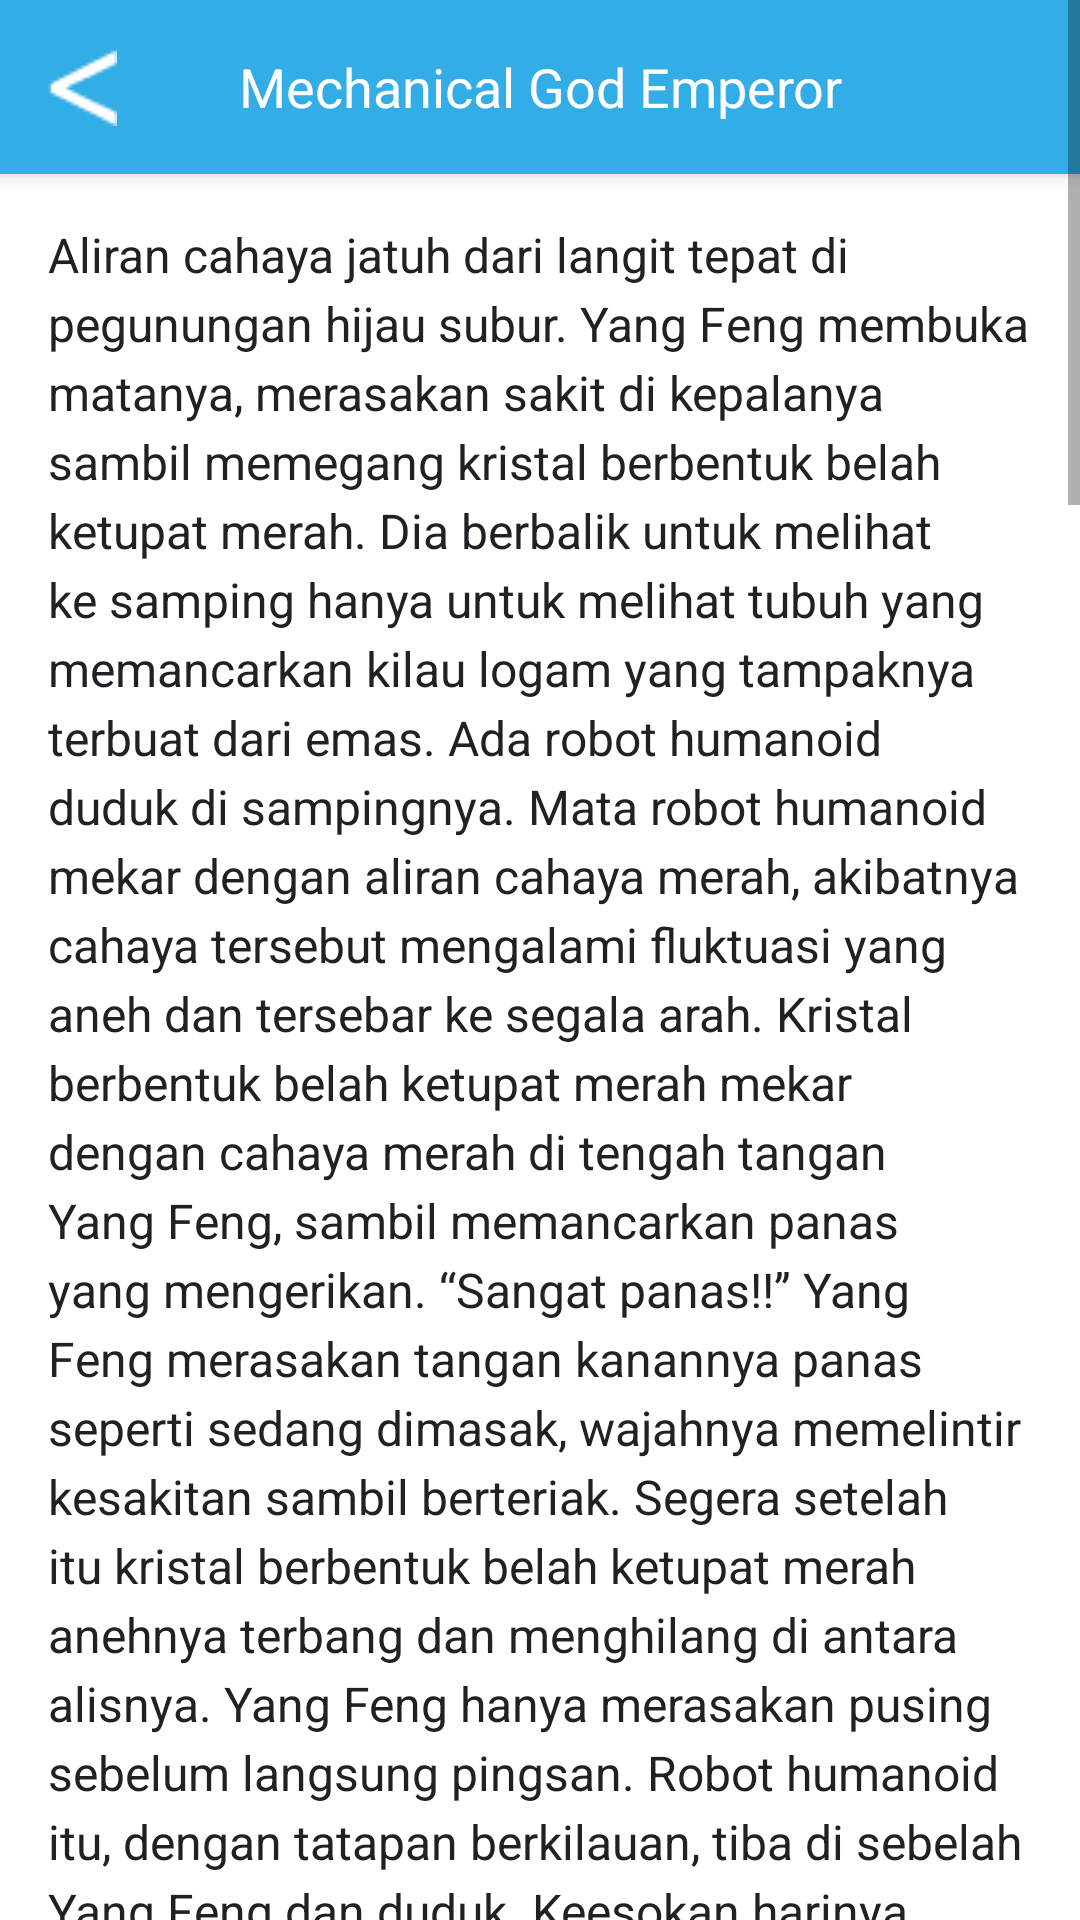

Layout XML and referenced resources for this Android screen:
<!-- AndroidManifest.xml: application theme AppTheme.NoActionBar -->
<!-- res/layout/cover22.xml -->
<?xml version="1.0" encoding="utf-8"?>
<ScrollView
    xmlns:android="http://schemas.android.com/apk/res/android"
    android:layout_width="match_parent"
    android:layout_height="match_parent"
    android:background="@color/white">

    <LinearLayout
        android:layout_width="match_parent"
        android:layout_height="wrap_content"
        android:orientation="vertical">

        <androidx.appcompat.widget.Toolbar
            android:id="@+id/toolbar"
            android:layout_width="match_parent"
            android:layout_height="wrap_content"
            android:background="@color/blue"
            android:elevation="4dp"
            android:padding="16dp"
            android:theme="@style/ThemeOverlay.AppCompat.Dark.ActionBar">

            <ImageView
                android:id="@+id/back_button"
                android:layout_width="wrap_content"
                android:layout_height="wrap_content"
                android:src="@drawable/back"
                android:contentDescription="back"
                android:layout_gravity="start"
                android:paddingEnd="8dp" />

            <TextView
                android:id="@+id/toolbar_title"
                android:layout_width="wrap_content"
                android:layout_height="wrap_content"
                android:text="Mechanical God Emperor"
                android:textColor="@color/white"
                android:textSize="18sp"
                android:layout_gravity="center"
                android:gravity="center" />

        </androidx.appcompat.widget.Toolbar>


        <LinearLayout
            android:layout_width="match_parent"
            android:layout_height="wrap_content"
            android:orientation="vertical"
            android:background="@color/white">

            <TextView
                android:id="@+id/descriptionText"
                android:layout_width="match_parent"
                android:layout_height="wrap_content"
                android:text="@string/cover22_text"
                android:textColor="@color/black"
                android:textIsSelectable="true"
                android:textSize="16sp"
                android:padding="16dp"
                android:lineSpacingExtra="4dp" />

        </LinearLayout>

    </LinearLayout>

</ScrollView>
<!-- resources referenced by this layout -->
<resources>
  <color name="black">#202125</color>
  <color name="blue">#32ADE6</color>
  <color name="white">#FFFFFFFF</color>
</resources>
